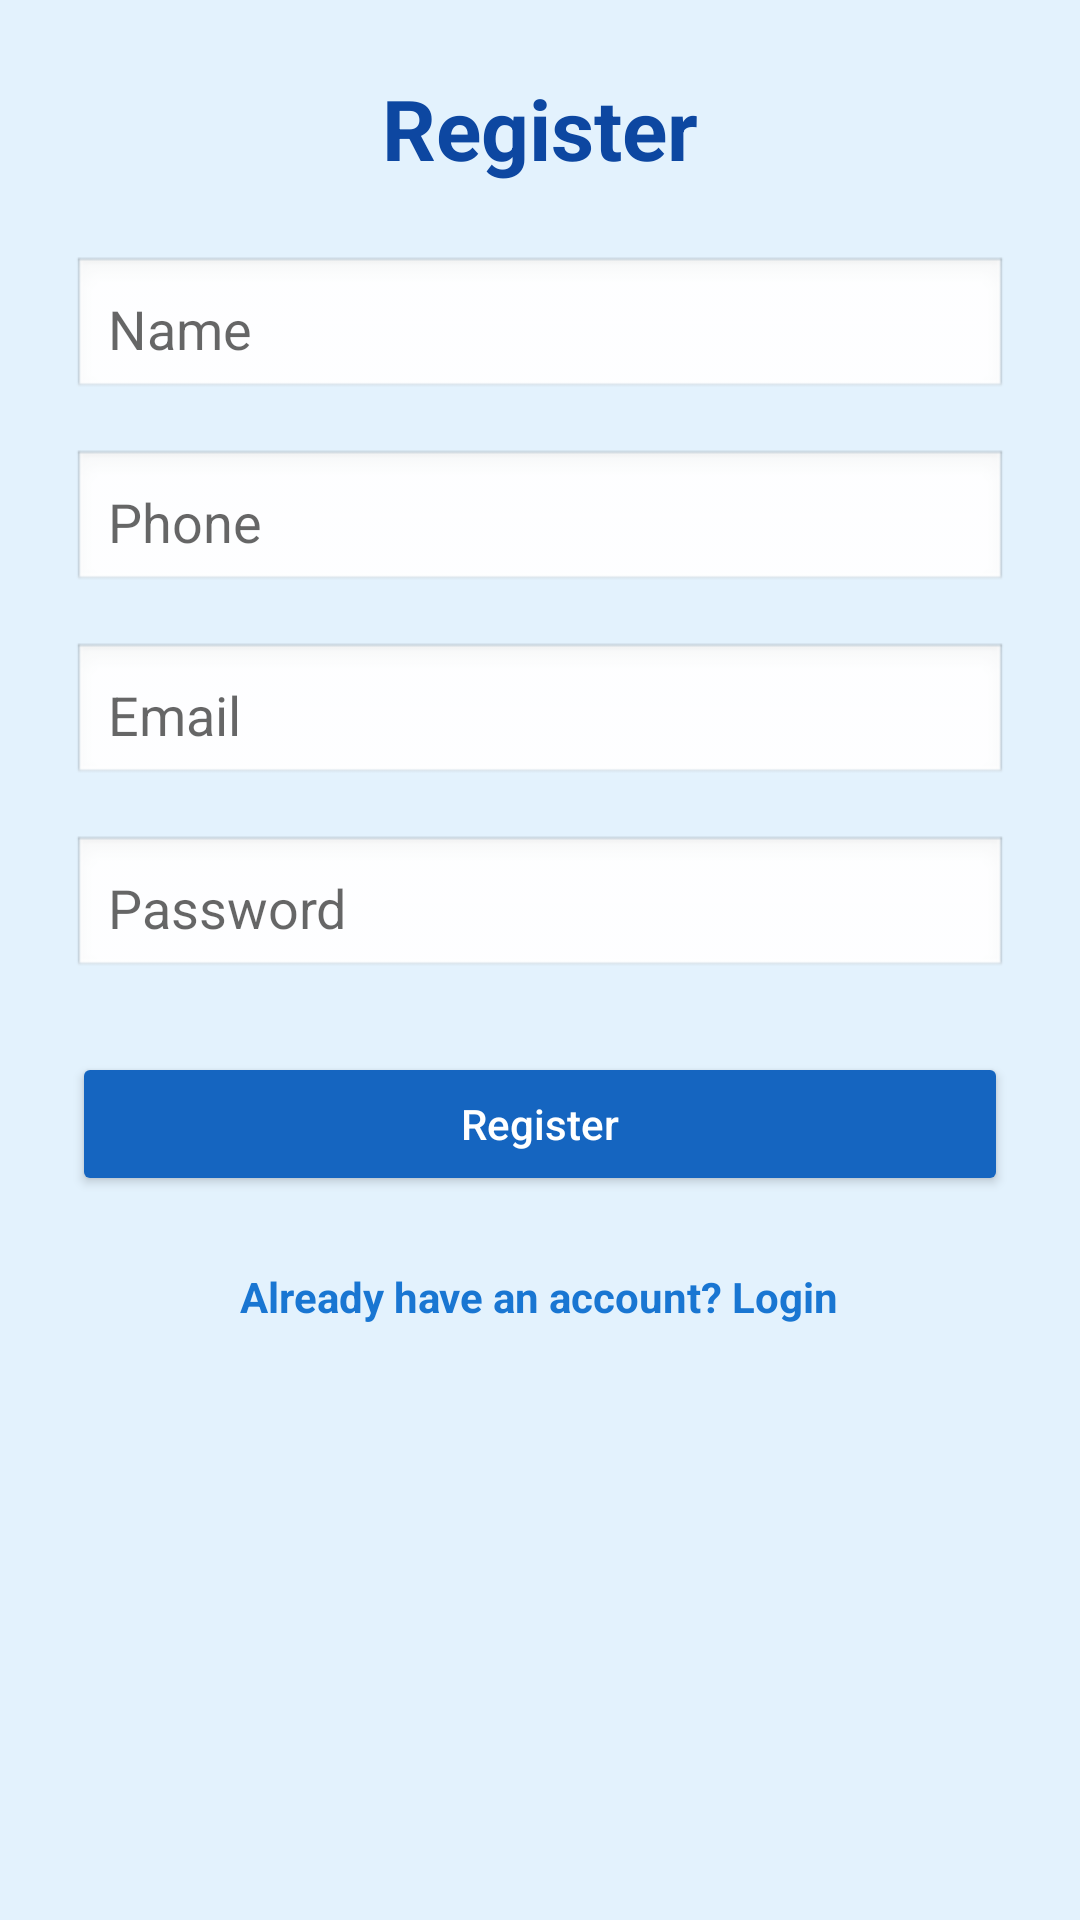

This screen was rendered from an Android layout file. Write that file and the resources it references.
<!-- AndroidManifest.xml: application theme Theme.FirebaseAuthenticationApp -->
<!-- res/layout/activity_register.xml -->
<?xml version="1.0" encoding="utf-8"?>
<ScrollView xmlns:android="http://schemas.android.com/apk/res/android"
    xmlns:tools="http://schemas.android.com/tools"
    android:layout_width="match_parent"
    android:layout_height="match_parent"
    android:fillViewport="true"
    tools:context="firebaseauthenticationapp.RegisterActivity">

    <LinearLayout
        android:layout_width="match_parent"
        android:layout_height="wrap_content"
        android:orientation="vertical"
        android:padding="24dp"
        android:gravity="center_horizontal"
        android:background="#E3F2FD">

        <TextView
            android:layout_width="wrap_content"
            android:layout_height="wrap_content"
            android:text="Register"
            android:textSize="28sp"
            android:textStyle="bold"
            android:textColor="#0D47A1"
            android:layout_marginBottom="24dp" />

        <EditText
            android:id="@+id/nameField"
            android:layout_width="match_parent"
            android:layout_height="wrap_content"
            android:hint="Name"
            android:background="@android:drawable/edit_text"
            android:padding="12dp"
            android:layout_marginBottom="16dp"
            android:inputType="textPersonName" />

        <EditText
            android:id="@+id/phoneField"
            android:layout_width="match_parent"
            android:layout_height="wrap_content"
            android:hint="Phone"
            android:background="@android:drawable/edit_text"
            android:padding="12dp"
            android:layout_marginBottom="16dp"
            android:inputType="number"
            android:digits="0123456789" />

        <EditText
            android:id="@+id/emailField"
            android:layout_width="match_parent"
            android:layout_height="wrap_content"
            android:hint="Email"
            android:background="@android:drawable/edit_text"
            android:padding="12dp"
            android:layout_marginBottom="16dp"
            android:inputType="textEmailAddress" />

        <EditText
            android:id="@+id/passwordField"
            android:layout_width="match_parent"
            android:layout_height="wrap_content"
            android:hint="Password"
            android:background="@android:drawable/edit_text"
            android:padding="12dp"
            android:layout_marginBottom="24dp"
            android:inputType="textPassword" />

        <Button
            android:id="@+id/registerButton"
            android:layout_width="match_parent"
            android:layout_height="wrap_content"
            android:text="Register"
            android:textAllCaps="false"
            android:textColor="@android:color/white"
            android:backgroundTint="#1565C0"
            android:layout_marginBottom="16dp" />

        <TextView
            android:id="@+id/loginRedirect"
            android:layout_width="wrap_content"
            android:layout_height="wrap_content"
            android:text="Already have an account? Login"
            android:textColor="#1976D2"
            android:textStyle="bold"
            android:layout_marginTop="8dp" />

    </LinearLayout>
</ScrollView>
<!-- resources referenced by this layout -->
<resources>
  <style name="Theme.FirebaseAuthenticationApp" parent="Theme.MaterialComponents.DayNight.NoActionBar">
          
          <item name="colorPrimary">@color/purple_500</item>
          <item name="colorPrimaryVariant">@color/purple_700</item>
          <item name="colorOnPrimary">@color/white</item>
  
          
          <item name="colorSecondary">@color/teal_200</item>
          <item name="colorSecondaryVariant">@color/teal_700</item>
          <item name="colorOnSecondary">@color/white</item>
  
          
          <item name="android:statusBarColor">@color/purple_700</item>
  
          
          <item name="materialThemeOverlay">@style/ThemeOverlay.MaterialComponents</item>
      </style>
  <!-- not gathered from this repository: default colours our renderer supplied (Android Studio template values) -->
  <color name="purple_500">#FF6200EE</color>
  <color name="purple_700">#FF3700B3</color>
  <color name="teal_200">#FF03DAC5</color>
  <color name="teal_700">#FF018786</color>
  <color name="white">#FFFFFFFF</color>
</resources>
